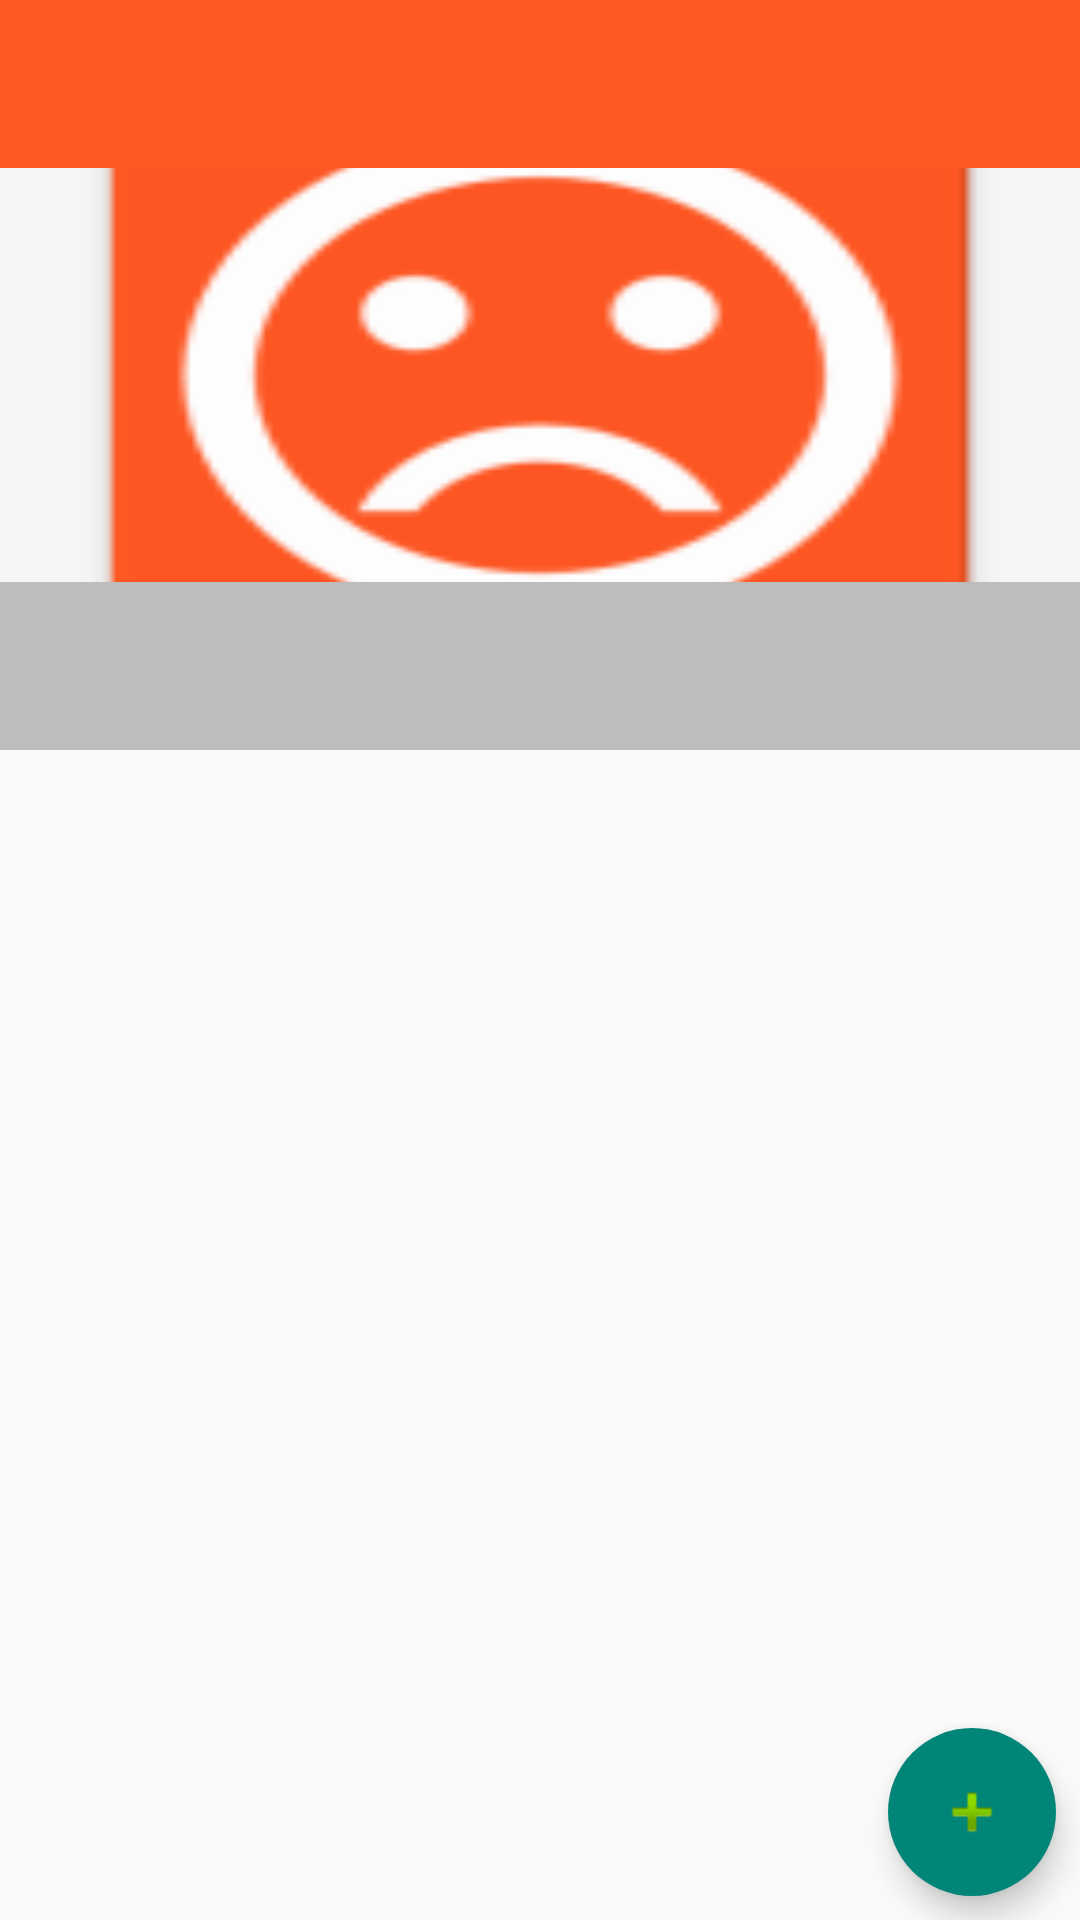

Produce the Android XML layout that renders to this screen, including the resource entries it uses.
<!-- AndroidManifest.xml: application theme ThemeSplash -->
<!-- res/layout/fragment_profile.xml -->
<?xml version="1.0" encoding="utf-8"?>
<android.support.design.widget.CoordinatorLayout
    xmlns:android="http://schemas.android.com/apk/res/android"
    xmlns:app="http://schemas.android.com/apk/res-auto"
    android:layout_width="match_parent"
    android:layout_height="match_parent"
    android:fitsSystemWindows="false"
    >

    <android.support.design.widget.AppBarLayout
        android:layout_width="match_parent"
        android:layout_height="wrap_content"
        android:theme="@style/ThemeOverlay.AppCompat.Dark.ActionBar">

        <android.support.design.widget.CollapsingToolbarLayout
            android:id="@+id/collapse_toolbar"
            android:layout_width="match_parent"
            app:titleEnabled="false"
            android:layout_height="250dp"
            android:fitsSystemWindows="true"
            app:contentScrim="?attr/colorPrimary"
            app:layout_scrollFlags="scroll|exitUntilCollapsed">

            <ImageView
                android:id="@+id/header"
                android:layout_width="match_parent"
                android:layout_height="match_parent"
                android:src="@mipmap/ic_launcher"
                android:fitsSystemWindows="true"
                android:scaleType="fitXY"
                app:layout_collapseMode="parallax" />

            <android.support.v7.widget.Toolbar
                android:id="@+id/toolbarProfile"
                android:layout_width="match_parent"
                android:layout_height="?attr/actionBarSize"
                android:background="@color/colorPrimary"
                app:layout_scrollFlags="scroll|enterAlways|snap"
                app:popupTheme="@style/ThemeOverlay.AppCompat.Light"
                android:gravity="top"
                android:minHeight="?attr/actionBarSize"
                app:layout_collapseMode="parallax"
                app:titleMarginTop="15dp" />

            <android.support.design.widget.TabLayout
                android:id="@+id/tabProfile"
                android:layout_width="match_parent"
                android:layout_height="?attr/actionBarSize"
                android:layout_gravity="bottom"
                android:background="@color/divider"
                style="@style/AppTabLayout"
                />

        </android.support.design.widget.CollapsingToolbarLayout>

    </android.support.design.widget.AppBarLayout>

    <android.support.v4.view.ViewPager
        android:id="@+id/pagerProfile"
        android:layout_width="match_parent"
        android:layout_height="match_parent"
        app:layout_behavior="@string/appbar_scrolling_view_behavior" />

    <android.support.design.widget.FloatingActionButton
        android:id="@+id/fabProfile"
        android:layout_width="wrap_content"
        android:layout_height="wrap_content"
        android:layout_gravity="end|bottom"
        android:layout_margin="8dp"
        app:borderWidth="0dp"
        android:src="@android:drawable/ic_input_add"
        />


</android.support.design.widget.CoordinatorLayout>
<!-- resources referenced by this layout -->
<resources>
  <color name="colorPrimary">#FF5722</color>
  <color name="divider">#BDBDBD</color>
  <!-- mipmap ic_launcher: png bitmap (mipmap-hdpi, 2220 bytes) -->
  <style name="AppTabLayout" parent="Widget.Design.TabLayout">
          <item name="tabIndicatorColor">@color/colorAccent</item>
          <item name="tabIndicatorHeight">2dp</item>
          <item name="tabPaddingStart">6dp</item>
          <item name="tabPaddingEnd">6dp</item>
          <item name="tabBackground">@color/white</item>
          <item name="tabTextAppearance">@style/CustomTabTexStyle</item>
          <item name="tabSelectedTextColor">@color/colorAccent</item>
      </style>
  <style name="ThemeSplash" parent="Theme.AppCompat.Light.NoActionBar">
          <item name="android:colorPrimary">@color/colorPrimary</item>
          <item name="android:colorPrimaryDark">@color/colorPrimaryDark</item>
          <item name="android:colorAccent">@color/colorAccent</item>
          <item name="android:textColorPrimary">@color/primary_text</item>
          <item name="android:textColorSecondary">@color/secondary_text</item>
          <item name="android:windowDrawsSystemBarBackgrounds">true</item>
      </style>
  <color name="colorAccent">#009688</color>
  <color name="white">#ffffff</color>
  <style name="CustomTabTexStyle" parent="TextAppearance.Design.Tab">
          <item name="android:textSize">16sp</item>
          <item name="android:textColor">@drawable/tab_title_selector</item>
          <item name="textAllCaps">true</item>
          ...
      </style>
  <color name="colorPrimaryDark">#E64A19</color>
  <color name="primary_text">#212121</color>
  <color name="secondary_text">#757575</color>
  <!-- drawable tab_title_selector (drawable) -->
  <?xml version="1.0" encoding="utf-8"?>
  <selector xmlns:android="http://schemas.android.com/apk/res/android">
      <item android:color="@color/colorAccent"
            android:state_selected="true"/>
      <item android:color="@color/black"/>
  </selector>
  <color name="black">#000000</color>
</resources>
